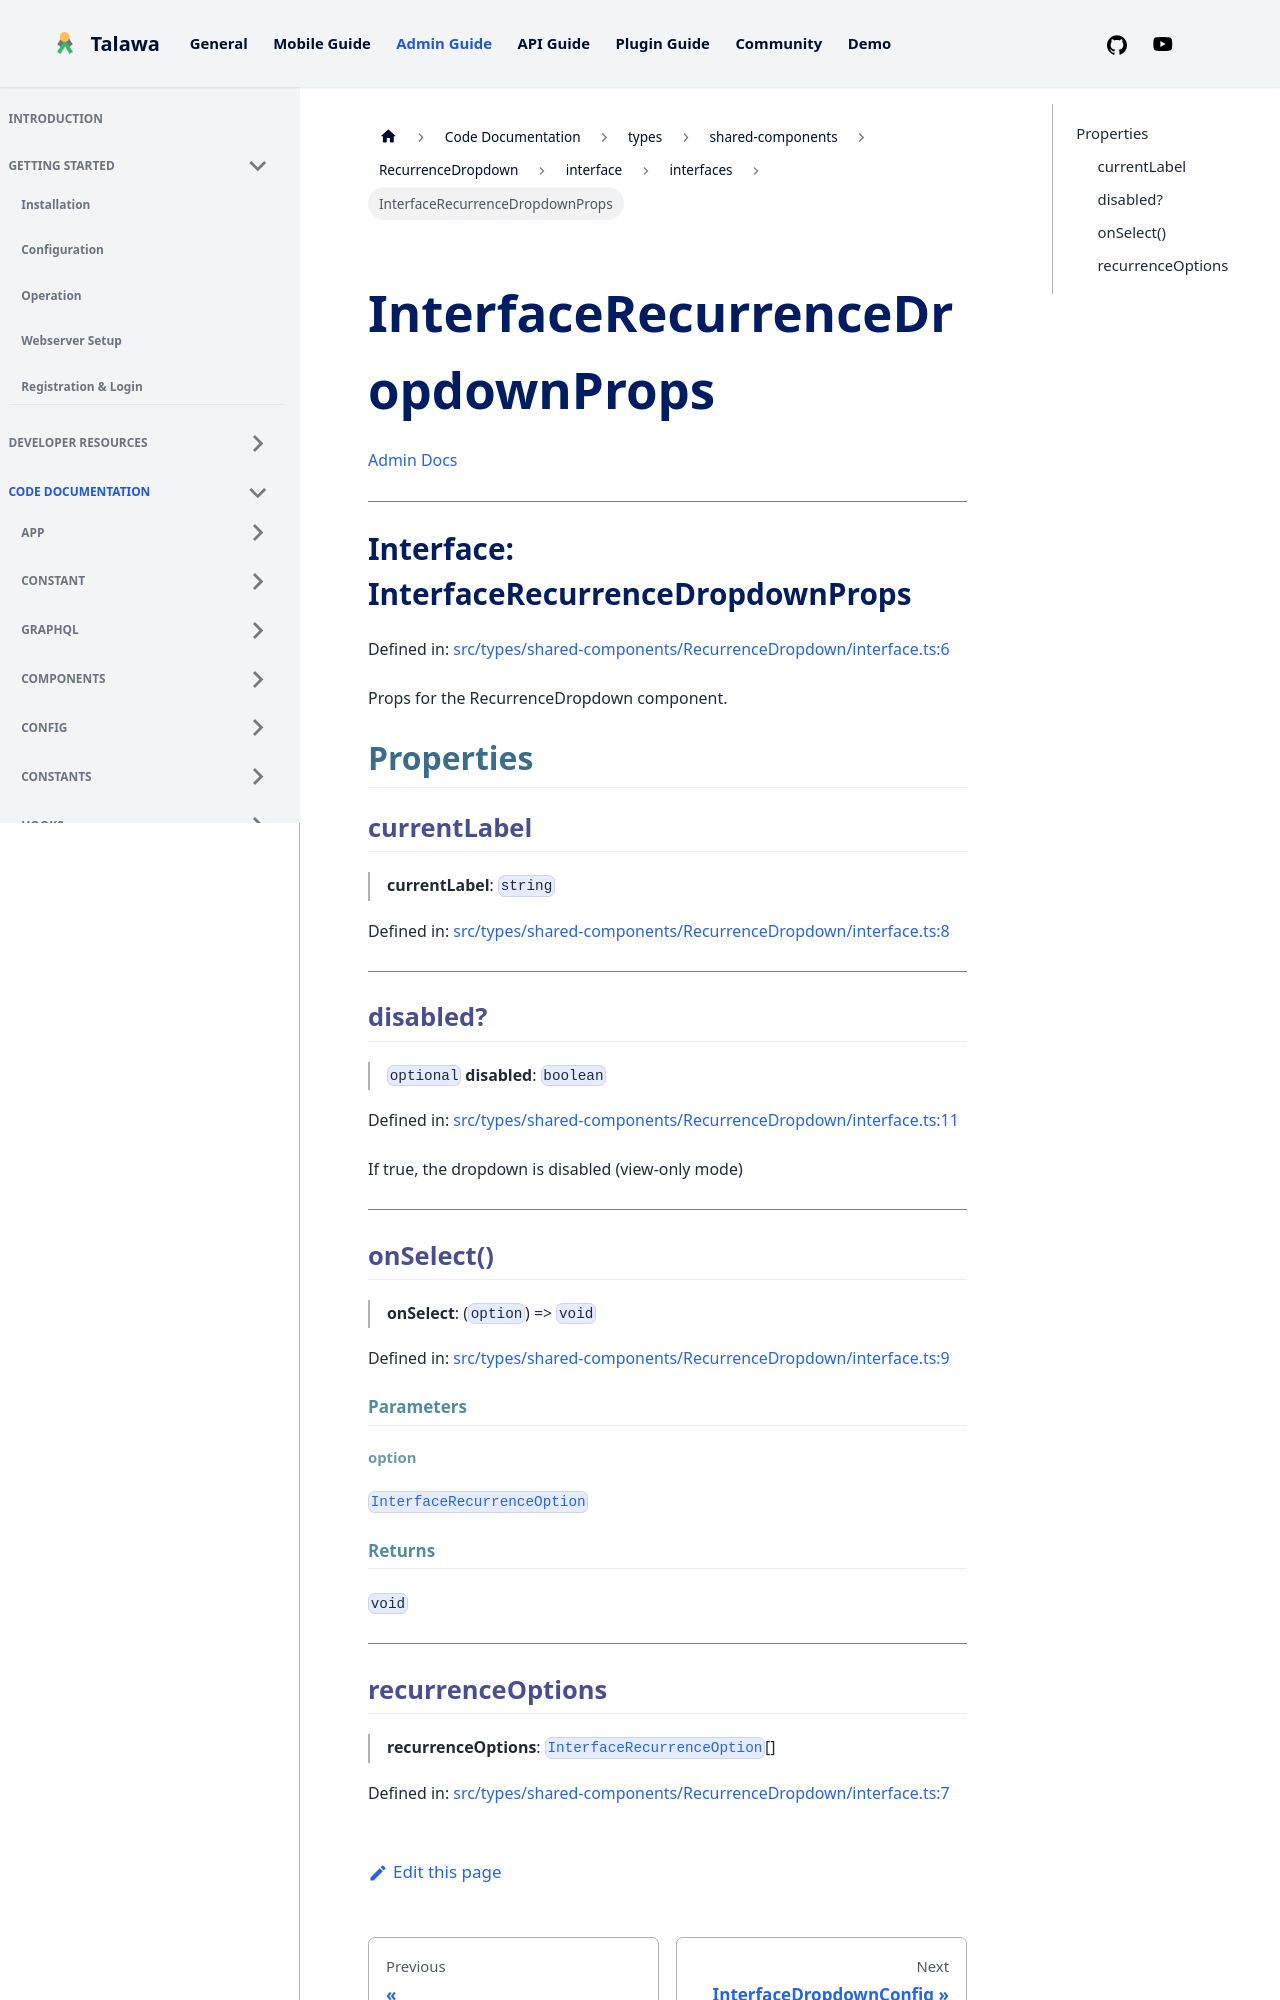

repository: PalisadoesFoundation/talawa-admin · page: docs/auto-docs/types/shared-components/RecurrenceDropdown/interface/interfaces/InterfaceRecurrenceDropdownProps/index.html · generator: docusaurus

[Admin Docs](/)

***

# Interface: InterfaceRecurrenceDropdownProps

Defined in: [src/types/shared-components/RecurrenceDropdown/interface.ts:6](https://github.com/PalisadoesFoundation/talawa-admin/blob/main/src/types/shared-components/RecurrenceDropdown/interface.ts#L6)

Props for the RecurrenceDropdown component.

## Properties

### currentLabel

> **currentLabel**: `string`

Defined in: [src/types/shared-components/RecurrenceDropdown/interface.ts:8](https://github.com/PalisadoesFoundation/talawa-admin/blob/main/src/types/shared-components/RecurrenceDropdown/interface.ts#L8)

***

### onSelect()

> **onSelect**: (`option`) => `void`

Defined in: [src/types/shared-components/RecurrenceDropdown/interface.ts:9](https://github.com/PalisadoesFoundation/talawa-admin/blob/main/src/types/shared-components/RecurrenceDropdown/interface.ts#L9)

#### Parameters

##### option

[`InterfaceRecurrenceOption`](../../../../../shared-components/EventForm/utils/recurrenceOptions/interfaces/InterfaceRecurrenceOption.md)

#### Returns

`void`

***
